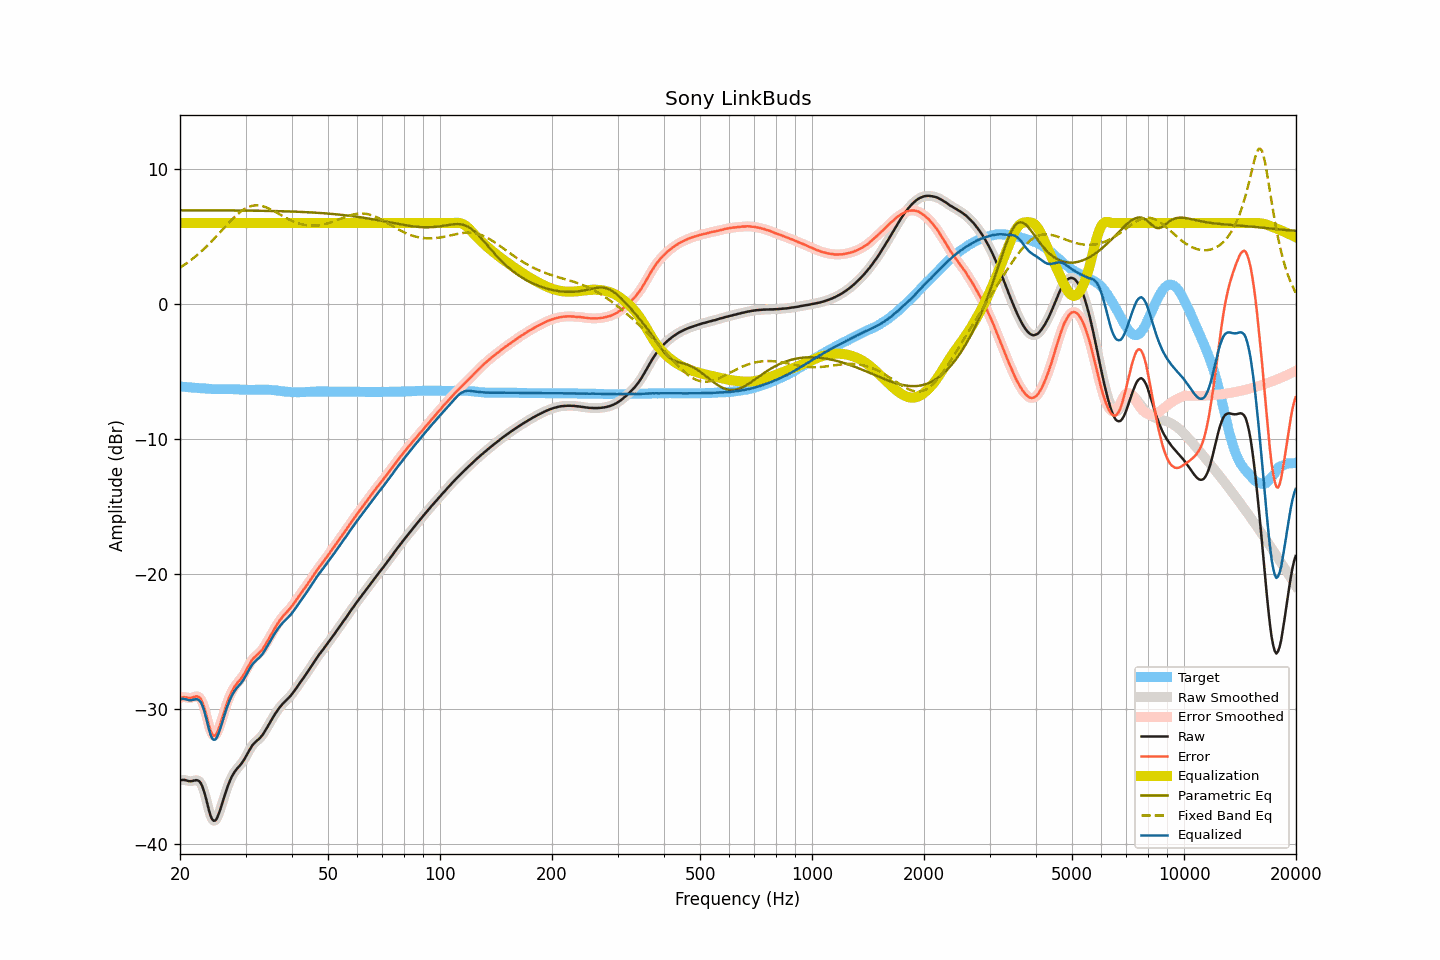

Data behind this chart, as committed beside it:
frequency, raw, smoothed, error, error_smoothed, equalization, parametric_eq, fixed_band_eq, equalized_raw, equalized_smoothed, target
20.00, -35.29, -35.29, -29.18, -29.18, 6.00, 6.94, 2.70, -29.29, -29.29, -6.11
20.20, -35.26, -35.27, -29.14, -29.15, 6.00, 6.94, 2.77, -29.26, -29.27, -6.12
20.40, -35.25, -35.26, -29.12, -29.13, 6.00, 6.94, 2.85, -29.25, -29.26, -6.13
20.61, -35.26, -35.27, -29.12, -29.13, 6.00, 6.94, 2.93, -29.26, -29.27, -6.14
20.81, -35.29, -35.30, -29.14, -29.15, 6.00, 6.94, 3.01, -29.29, -29.30, -6.15
21.02, -35.33, -35.33, -29.17, -29.17, 6.00, 6.94, 3.10, -29.33, -29.33, -6.16
21.23, -35.35, -35.35, -29.18, -29.18, 6.00, 6.94, 3.19, -29.35, -29.35, -6.17
21.44, -35.35, -35.35, -29.17, -29.17, 6.00, 6.94, 3.28, -29.35, -29.35, -6.18
21.66, -35.32, -35.32, -29.13, -29.13, 6.00, 6.94, 3.37, -29.32, -29.32, -6.19
21.87, -35.29, -35.29, -29.09, -29.09, 6.00, 6.94, 3.47, -29.29, -29.29, -6.20
22.09, -35.27, -35.28, -29.06, -29.07, 6.00, 6.94, 3.56, -29.27, -29.28, -6.21
22.31, -35.29, -35.29, -29.08, -29.07, 6.00, 6.94, 3.67, -29.29, -29.29, -6.22
22.54, -35.36, -35.36, -29.13, -29.14, 6.00, 6.94, 3.77, -29.36, -29.36, -6.23
22.76, -35.51, -35.52, -29.27, -29.29, 6.00, 6.94, 3.88, -29.51, -29.52, -6.24
22.99, -35.77, -35.77, -29.53, -29.53, 6.00, 6.94, 3.98, -29.77, -29.77, -6.24
23.22, -36.12, -36.13, -29.87, -29.88, 6.00, 6.94, 4.10, -30.12, -30.13, -6.25
23.45, -36.55, -36.56, -30.29, -30.30, 6.00, 6.94, 4.21, -30.55, -30.56, -6.26
23.69, -37.03, -37.03, -30.76, -30.76, 6.00, 6.94, 4.33, -31.03, -31.03, -6.27
23.92, -37.50, -37.50, -31.22, -31.22, 6.00, 6.94, 4.44, -31.50, -31.50, -6.28
24.16, -37.91, -37.89, -31.62, -31.60, 6.00, 6.94, 4.56, -31.91, -31.89, -6.29
24.40, -38.17, -38.16, -31.88, -31.87, 6.00, 6.94, 4.69, -32.17, -32.16, -6.30
24.65, -38.28, -38.28, -31.98, -31.99, 6.00, 6.94, 4.81, -32.28, -32.28, -6.30
24.89, -38.26, -38.25, -31.96, -31.95, 6.00, 6.94, 4.94, -32.26, -32.25, -6.30
25.14, -38.09, -38.08, -31.79, -31.78, 6.00, 6.94, 5.07, -32.09, -32.08, -6.30
25.39, -37.80, -37.81, -31.49, -31.50, 6.00, 6.94, 5.20, -31.80, -31.81, -6.31
25.65, -37.46, -37.46, -31.16, -31.16, 6.00, 6.94, 5.33, -31.46, -31.46, -6.31
25.91, -37.09, -37.09, -30.78, -30.78, 6.00, 6.94, 5.46, -31.09, -31.09, -6.31
26.16, -36.70, -36.71, -30.39, -30.40, 6.00, 6.94, 5.59, -30.70, -30.71, -6.31
26.43, -36.33, -36.33, -30.02, -30.02, 6.00, 6.94, 5.72, -30.33, -30.33, -6.31
26.69, -35.96, -35.97, -29.65, -29.66, 6.00, 6.94, 5.85, -29.96, -29.97, -6.31
26.96, -35.64, -35.64, -29.33, -29.33, 6.00, 6.93, 5.97, -29.64, -29.64, -6.31
27.23, -35.34, -35.33, -29.03, -29.03, 6.00, 6.93, 6.10, -29.34, -29.33, -6.31
27.50, -35.06, -35.07, -28.76, -28.77, 6.00, 6.93, 6.22, -29.06, -29.07, -6.31
27.77, -34.85, -34.85, -28.54, -28.54, 6.00, 6.93, 6.34, -28.85, -28.85, -6.31
28.05, -34.66, -34.66, -28.34, -28.34, 6.00, 6.93, 6.46, -28.66, -28.66, -6.32
28.33, -34.49, -34.50, -28.17, -28.18, 6.00, 6.93, 6.57, -28.49, -28.50, -6.32
28.62, -34.36, -34.36, -28.03, -28.03, 6.00, 6.93, 6.68, -28.36, -28.36, -6.33
28.90, -34.22, -34.22, -27.89, -27.89, 6.00, 6.93, 6.78, -28.22, -28.22, -6.33
29.19, -34.08, -34.08, -27.74, -27.74, 6.00, 6.93, 6.87, -28.08, -28.08, -6.34
29.48, -33.92, -33.92, -27.57, -27.57, 6.00, 6.93, 6.95, -27.92, -27.92, -6.35
29.78, -33.73, -33.73, -27.39, -27.38, 6.00, 6.93, 7.03, -27.73, -27.73, -6.35
30.08, -33.53, -33.52, -27.17, -27.17, 6.00, 6.92, 7.10, -27.53, -27.52, -6.36
30.38, -33.31, -33.31, -26.95, -26.95, 6.00, 6.92, 7.16, -27.31, -27.31, -6.36
30.68, -33.08, -33.09, -26.72, -26.73, 6.00, 6.92, 7.21, -27.08, -27.09, -6.36
30.99, -32.89, -32.88, -26.53, -26.52, 6.00, 6.92, 7.25, -26.89, -26.88, -6.36
31.30, -32.70, -32.71, -26.34, -26.35, 6.00, 6.92, 7.28, -26.70, -26.71, -6.36
31.61, -32.56, -32.56, -26.20, -26.21, 6.00, 6.92, 7.30, -26.56, -26.56, -6.36
31.93, -32.44, -32.44, -26.10, -26.09, 6.00, 6.92, 7.31, -26.44, -26.44, -6.35
32.24, -32.33, -32.34, -25.98, -25.99, 6.00, 6.91, 7.31, -26.33, -26.34, -6.35
32.57, -32.23, -32.23, -25.89, -25.89, 6.00, 6.91, 7.30, -26.23, -26.23, -6.35
32.89, -32.11, -32.11, -25.77, -25.77, 6.00, 6.91, 7.29, -26.11, -26.11, -6.34
33.22, -31.97, -31.97, -25.63, -25.63, 6.00, 6.91, 7.26, -25.97, -25.97, -6.34
33.55, -31.80, -31.80, -25.46, -25.46, 6.00, 6.91, 7.23, -25.80, -25.80, -6.34
33.89, -31.61, -31.61, -25.26, -25.27, 6.00, 6.90, 7.19, -25.61, -25.61, -6.35
34.23, -31.41, -31.41, -25.07, -25.07, 6.00, 6.90, 7.14, -25.41, -25.41, -6.35
34.57, -31.20, -31.21, -24.85, -24.86, 6.00, 6.90, 7.09, -25.20, -25.21, -6.35
34.92, -31.01, -31.00, -24.65, -24.64, 6.00, 6.90, 7.03, -25.01, -25.00, -6.36
35.27, -30.80, -30.80, -24.43, -24.43, 6.00, 6.90, 6.97, -24.80, -24.80, -6.37
35.62, -30.59, -30.59, -24.22, -24.21, 6.00, 6.89, 6.91, -24.59, -24.59, -6.38
35.97, -30.39, -30.40, -24.00, -24.01, 6.00, 6.89, 6.85, -24.39, -24.40, -6.39
... 635 more rows
